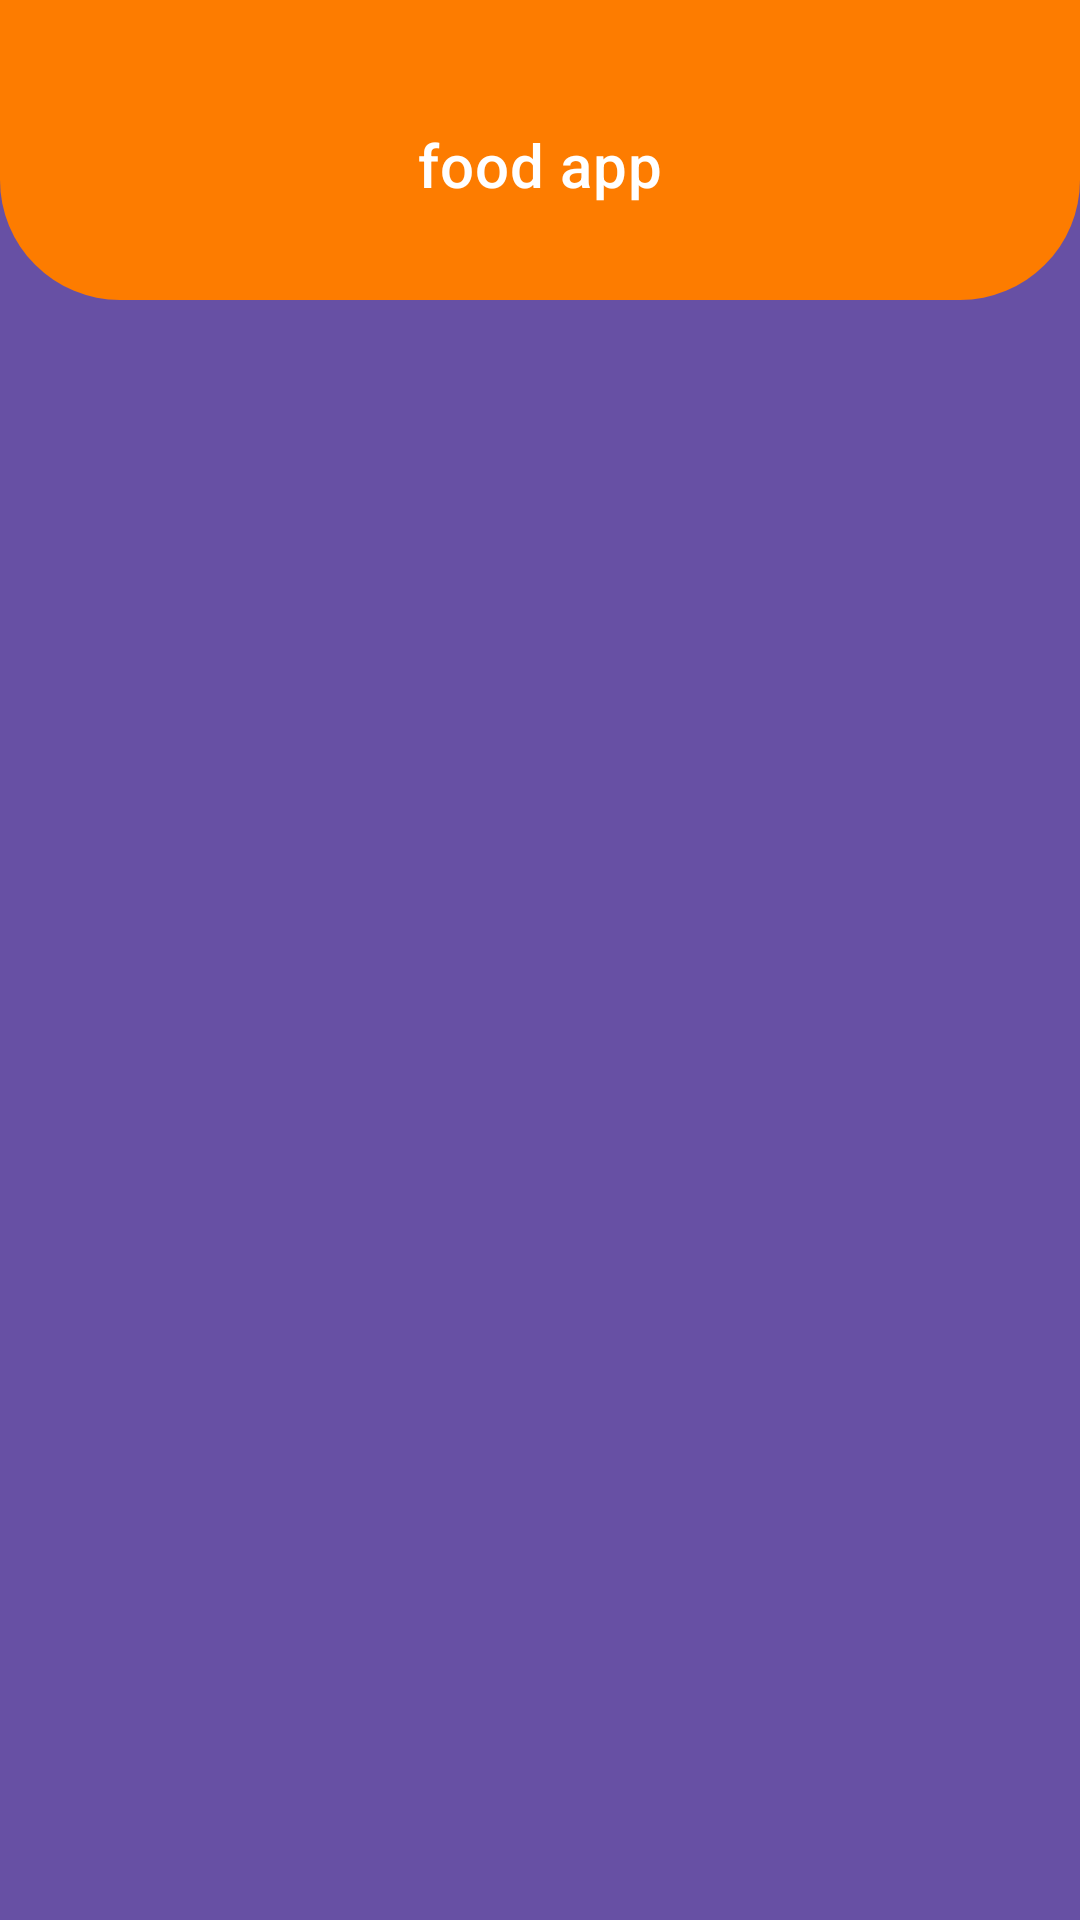

Android layout source for this screen:
<!-- AndroidManifest.xml: application theme Theme.Food_frag_app -->
<!-- res/layout/toolbar_layout.xml -->
<?xml version="1.0" encoding="utf-8"?>
<layout xmlns:android="http://schemas.android.com/apk/res/android"
    xmlns:app="http://schemas.android.com/apk/res-auto">

    <data>

    </data>

    <com.google.android.material.appbar.AppBarLayout
        android:layout_width="match_parent"
        android:layout_height="wrap_content"
        app:elevation="0dp"
        android:background="?attr/colorPrimary">


        <com.google.android.material.appbar.MaterialToolbar
            style="@style/Widget.MaterialComponents.Toolbar.Primary"
            android:layout_width="match_parent"
            android:layout_height="100dp"
            android:paddingTop="10dp"
            android:elevation="0dp"
            android:id="@+id/material_toolbar"
            android:background="@drawable/appbar"
            app:title="@string/app_name"
            app:titleCentered="true">

        </com.google.android.material.appbar.MaterialToolbar>

    </com.google.android.material.appbar.AppBarLayout>
</layout>
<!-- resources referenced by this layout -->
<resources>
  <!-- drawable appbar (drawable) -->
  <?xml version="1.0" encoding="utf-8"?>
  <shape
      xmlns:android="http://schemas.android.com/apk/res/android"
      android:shape="rectangle">
  
      <solid android:color="@color/orange">
  
      </solid>
      <corners android:bottomLeftRadius="40dp"
          android:bottomRightRadius="40dp">
  
      </corners>
  
  
  </shape>
  <string name="app_name">food app</string>
  <style name="Theme.Food_frag_app" parent="Base.Theme.Food_frag_app" />
  <color name="orange">#FD7C00</color>
  <style name="Base.Theme.Food_frag_app" parent="Theme.Material3.DayNight.NoActionBar">
          
          
      </style>
</resources>
